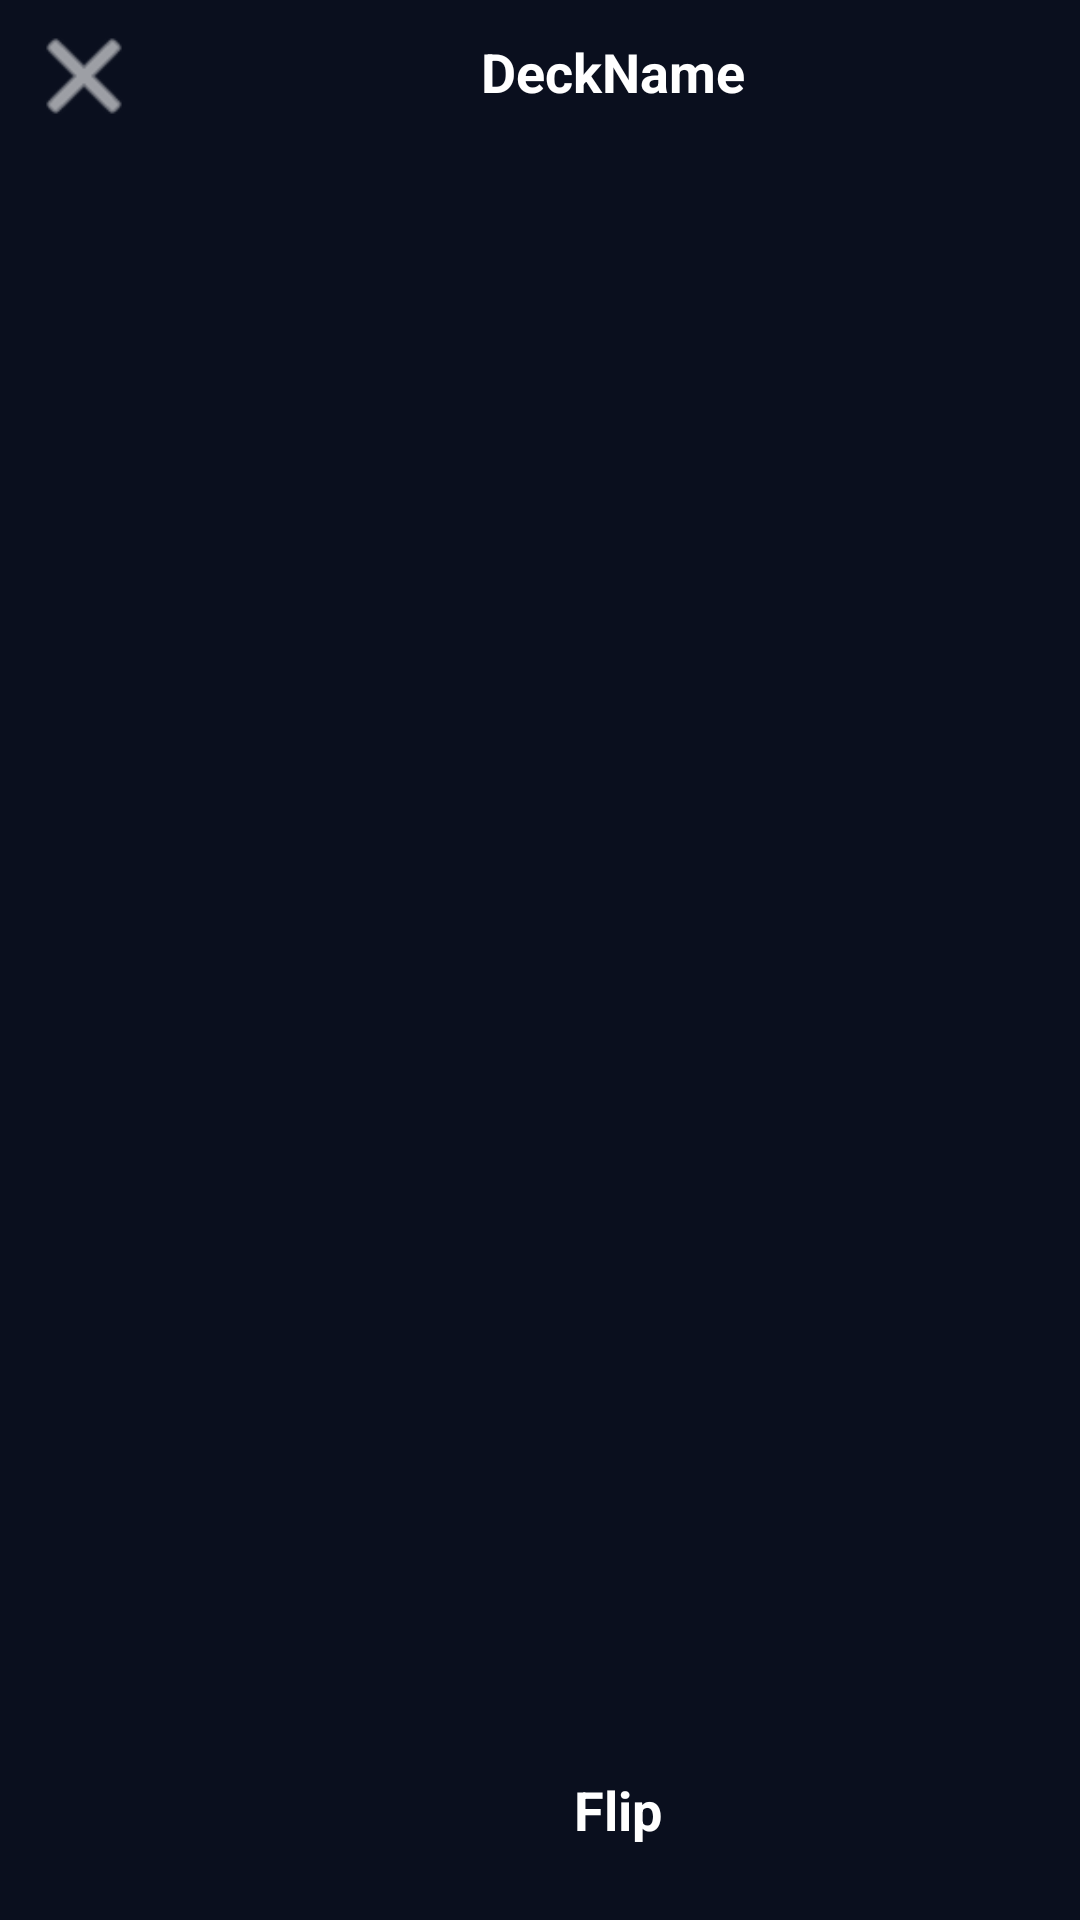

This screen was rendered from an Android layout file. Write that file and the resources it references.
<!-- AndroidManifest.xml: application theme Theme.Flashcard -->
<!-- res/layout/show_card.xml -->
<?xml version="1.0" encoding="utf-8"?>
<androidx.constraintlayout.widget.ConstraintLayout
    xmlns:android="http://schemas.android.com/apk/res/android"
    xmlns:app="http://schemas.android.com/apk/res-auto"
    xmlns:tools="http://schemas.android.com/tools"
    xmlns:material="http://schemas.android.com/apk/res-auto"
    android:layout_width="match_parent"
    android:layout_height="match_parent"
    android:background="#0a0f1e">




    
    <androidx.viewpager2.widget.ViewPager2
        android:id="@+id/viewPagerShowCard"
        android:layout_width="410dp"
        android:layout_height="603dp"
        app:layout_constraintBottom_toBottomOf="parent"
        app:layout_constraintEnd_toEndOf="parent"
        app:layout_constraintHorizontal_bias="0.0"
        app:layout_constraintStart_toStartOf="parent"
        app:layout_constraintTop_toTopOf="parent"
        app:layout_constraintVertical_bias="0.394">

    </androidx.viewpager2.widget.ViewPager2>

    <LinearLayout
        android:id="@+id/linearLayoutShowCardFrontLayoutUnder"
        android:layout_width="412dp"
        android:layout_height="64dp"
        android:gravity="center"
        android:orientation="horizontal"
        android:padding="16dp"
        android:visibility="visible"
        app:layout_constraintBottom_toBottomOf="parent"
        app:layout_constraintEnd_toEndOf="parent"
        app:layout_constraintHorizontal_bias="0.0"
        app:layout_constraintStart_toStartOf="parent"
        app:layout_constraintTop_toTopOf="parent"
        app:layout_constraintVertical_bias="0.992">

        <TextView
            android:id="@+id/tvShowCardFromFront"
            android:layout_width="wrap_content"
            android:layout_height="wrap_content"
            android:gravity="center"
            android:text="Flip"
            android:textColor="#FFFFFF"
            android:textSize="18sp"
            android:textStyle="bold"/>
    </LinearLayout>

    <LinearLayout
        android:id="@+id/linearLayoutShowCardBackLayoutUnder"
        android:layout_width="402dp"
        android:layout_height="78dp"
        android:gravity="center"
        android:orientation="horizontal"
        android:padding="8dp"
        android:visibility="gone"
        app:layout_constraintBottom_toBottomOf="parent"
        app:layout_constraintEnd_toEndOf="parent"
        app:layout_constraintHorizontal_bias="0.444"
        app:layout_constraintStart_toStartOf="parent"
        app:layout_constraintTop_toTopOf="parent"
        app:layout_constraintVertical_bias="1.0">

        <TextView
            android:id="@+id/tvShowCardFlipFromBack"
            android:layout_width="wrap_content"
            android:layout_height="wrap_content"
            android:gravity="center"
            android:text="Flip"
            android:textColor="#FFFFFF"
            android:textSize="18sp"
            android:textStyle="bold" />
    </LinearLayout>

    <LinearLayout
        android:id="@+id/linearLayoutShowCardLayoutOntop"
        android:layout_width="409dp"
        android:layout_height="45dp"
        android:orientation="horizontal"
        app:layout_constraintBottom_toBottomOf="parent"
        app:layout_constraintEnd_toEndOf="parent"
        app:layout_constraintHorizontal_bias="0.0"
        app:layout_constraintStart_toStartOf="parent"
        app:layout_constraintTop_toTopOf="parent"
        app:layout_constraintVertical_bias="0.002">

        
        <ImageButton
            android:id="@+id/imageButtonShowCardCancel"
            android:layout_width="40dp"
            android:layout_height="48dp"
            android:layout_marginStart="8dp"
            android:src="@android:drawable/ic_menu_close_clear_cancel"
            android:contentDescription="close_button_description"
            android:background="?attr/selectableItemBackground"
            android:tint="#ffffff"/>

        
        <TextView
            android:id="@+id/tvShowCardStep"
            android:layout_width="334dp"
            android:layout_height="match_parent"
            android:layout_marginStart="16dp"
            android:layout_marginEnd="16dp"
            android:layout_weight="1"
            android:gravity="center"
            android:text="DeckName"
            android:textSize="18sp"
            android:textStyle="bold"
            android:textColor="#FFFFFF"/>

        
        <ImageButton
            android:id="@+id/btnHamburgerMenuShowCardOption"
            android:layout_width="40dp"
            android:layout_height="48dp"
            android:layout_marginEnd="8dp"
            android:visibility="visible"
            android:src="@android:drawable/ic_menu_sort_by_size"
            android:contentDescription="hamburger_menu_button"
            android:background="?attr/selectableItemBackground"
            android:tint="#ffffff"/>

    </LinearLayout>


    <ProgressBar
        android:id="@+id/progressBar"
        android:layout_width="wrap_content"
        android:layout_height="wrap_content"
        android:layout_centerInParent="true"
        android:visibility="gone"
        app:layout_constraintBottom_toBottomOf="parent"
        app:layout_constraintEnd_toEndOf="parent"
        app:layout_constraintStart_toStartOf="parent"
        app:layout_constraintTop_toTopOf="parent" />


</androidx.constraintlayout.widget.ConstraintLayout>
<!-- resources referenced by this layout -->
<resources>

</resources>
